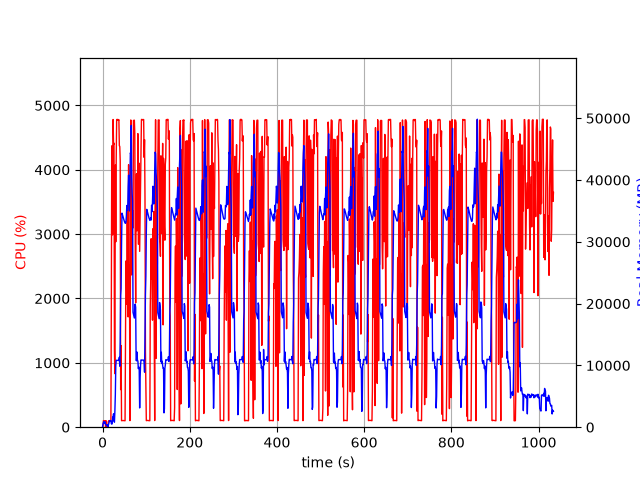

The file beside this chart, header and first rows:
elapsed_time, nproc, cpu, mem_real, mem_virtual
4.3392181396484375e-05, 1, 0.0, 10.23, 3186
1.006, 6, 28.8, 492.1, 2723
2.014, 4, 101.2, 741.2, 2494
3.022, 5, 100.1, 901.7, 2991
4.031, 3, 99.2, 632.4, 2089
5.039, 3, 99.2, 726.6, 2201
6.047, 3, 100.2, 845.5, 2379
7.055, 4, 3.0, 417.4, 1949
8.062, 3, 100.3, 378.5, 1695
9.07, 3, 2.0, 320.5, 1603
10.08, 3, 0.0, 260.8, 1550
11.08, 4, 4.0, 384.7, 1977
12.09, 1, 2.0, 15.08, 44.79
13.1, 1, 84.2, 280.3, 1258
14.11, 1, 100.2, 544.3, 1898
15.12, 1, 99.3, 800.3, 3178
16.12, 1, 99.3, 1072, 3178
17.13, 1, 100.2, 1059, 2666
18.14, 1, 99.2, 1059, 2666
19.15, 1, 100.2, 1059, 2666
20.16, 1, 1922, 565.4, 6654
21.18, 1, 4372, 494.8, 6676
22.19, 1, 4126, 572.9, 6706
23.21, 1, 2987, 1658, 7270
24.23, 1, 4782, 1658, 7270
25.25, 1, 4389, 2171, 7270
26.27, 1, 4414, 1019, 7270
27.29, 1, 1202, 808.8, 8294
28.29, 1, 831.7, 2620, 9378
29.34, 1, 4074, 5247, 13218
30.35, 1, 2880, 9931, 22968
31.37, 1, 4182, 10828, 22968
32.39, 1, 4780, 10828, 22968
33.41, 1, 4784, 10828, 22968
34.42, 1, 4774, 10810, 22968
35.44, 1, 4782, 10810, 22968
36.46, 1, 4768, 10801, 22968
37.48, 1, 4779, 10801, 22968
38.5, 1, 4376, 11313, 22968
39.52, 1, 4360, 9874, 22968
40.53, 1, 4138, 13748, 38329
41.54, 1, 583.8, 21307, 38329
42.56, 1, 1266, 22428, 58809
43.56, 1, 101.3, 29533, 58809
44.57, 1, 102.2, 34645, 58809
45.58, 1, 103.1, 34421, 58809
46.59, 1, 103.2, 34176, 58809
47.59, 1, 104.2, 33908, 58809
48.6, 1, 102.3, 33678, 58809
49.61, 1, 102.2, 33411, 58809
50.62, 1, 101.1, 33246, 58809
51.63, 1, 100.2, 33049, 58809
52.64, 1, 1407, 32991, 58809
53.65, 1, 2584, 33177, 58809
54.66, 1, 2504, 34219, 58809
55.67, 1, 1911, 35882, 58809
56.69, 1, 3378, 35135, 58809
57.72, 1, 1939, 35131, 83385
58.73, 1, 1714, 38873, 83385
59.75, 1, 4079, 40785, 83385
... 960 more rows
